Image classification data set "data" (PLCnext/RockPaperScissors on GitHub). Class labels (4): blank, paper, rock, scissors.

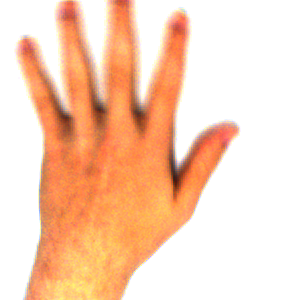
Label: paper

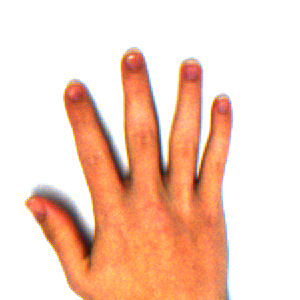
Label: paper

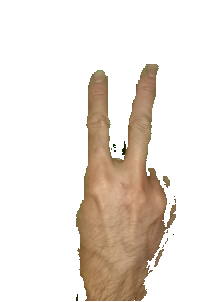
Label: scissors

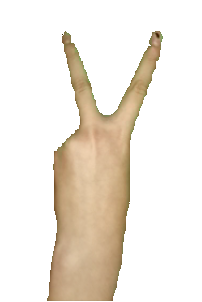
Label: scissors

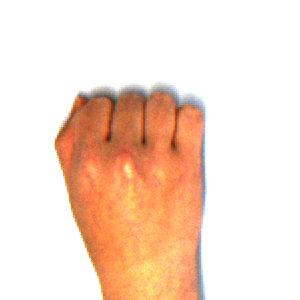
Label: rock

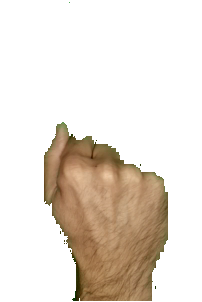
Label: rock
